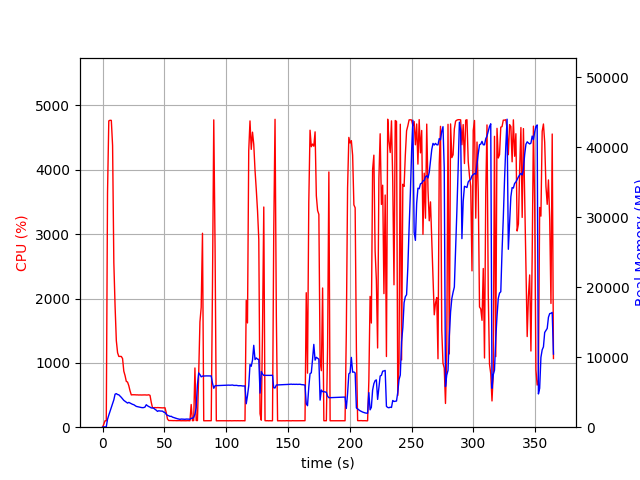

Values plotted in this chart, from the file beside it:
elapsed_time, nproc, cpu, mem_real, mem_virtual
3.933906555175781e-05, 1, 0.0, 10.73, 3192
1.007, 1, 45.7, 45.25, 619.5
2.015, 1, 100.2, 45.25, 619.5
3.022, 1, 99.3, 45.25, 619.5
4.029, 1, 3642, 1130, 5139
5.054, 1, 4761, 1730, 5737
6.073, 1, 4770, 2269, 6319
7.098, 1, 4768, 2785, 6992
8.122, 1, 4378, 3349, 7580
9.131, 1, 2558, 3912, 8343
10.14, 1, 1878, 4717, 9325
11.15, 1, 1345, 4800, 9685
12.16, 1, 1158, 4666, 9793
13.17, 1, 1100, 4627, 9985
14.18, 1, 1100, 4454, 10053
15.18, 1, 1100, 4264, 10053
16.19, 1, 1066, 4047, 10053
17.2, 1, 870.7, 3834, 10053
18.21, 1, 802.0, 3699, 10053
19.22, 1, 712.1, 3566, 10053
20.22, 1, 701.4, 3446, 10053
21.23, 1, 645.8, 3546, 10261
22.24, 1, 565.1, 3454, 10581
23.25, 1, 501.9, 3360, 10581
24.26, 1, 504.3, 3266, 10581
25.27, 1, 504.3, 3216, 10581
26.28, 1, 503.8, 3092, 10581
27.29, 1, 502.0, 2975, 10581
28.3, 1, 502.4, 2931, 10581
29.31, 1, 500.2, 2889, 10581
30.32, 1, 501.5, 2839, 10581
31.33, 1, 500.3, 2812, 10581
32.34, 1, 500.9, 2791, 10581
33.35, 1, 500.8, 2806, 10581
34.36, 1, 501.9, 2884, 10581
35.37, 1, 500.1, 3210, 10581
36.38, 1, 500.2, 3061, 10773
37.39, 1, 503.4, 2951, 10773
38.4, 1, 495.1, 2871, 10773
39.41, 1, 386.3, 2751, 10773
40.42, 1, 303.1, 2761, 10773
41.43, 1, 303.2, 2700, 10773
42.43, 1, 305.1, 2553, 10773
43.44, 1, 302.9, 2429, 10773
44.45, 1, 305.1, 2260, 10773
45.46, 1, 303.9, 2350, 10773
46.47, 1, 302.2, 2314, 10773
47.48, 1, 302.0, 2298, 10773
48.49, 1, 300.2, 2297, 10773
49.5, 1, 301.9, 2150, 10773
50.51, 1, 302.2, 2111, 10773
51.52, 1, 226.8, 1837, 10773
52.53, 1, 127.8, 1696, 10773
53.54, 1, 103.0, 1640, 10773
54.55, 1, 104.0, 1542, 10773
55.56, 1, 103.1, 1560, 10773
56.57, 1, 103.0, 1439, 10773
57.58, 1, 102.0, 1377, 10773
58.59, 1, 103.1, 1312, 10773
59.6, 1, 101.1, 1250, 10773
... 301 more rows
